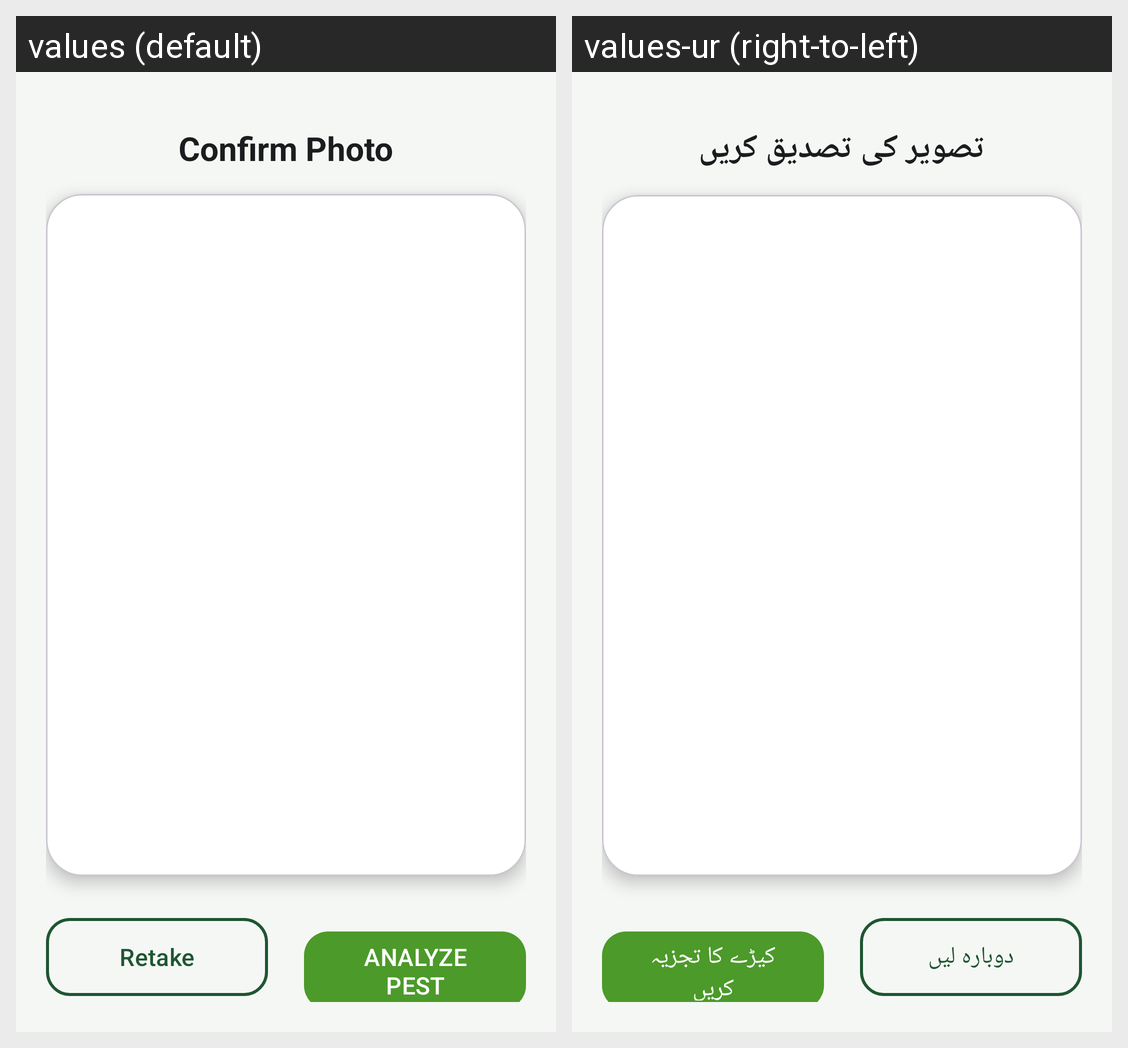

Translations of the strings shown on this Android screen, per locale in the grid:
Android screen res/layout/activity_image_preview.xml rendered under 2 locales, left to right: values (default), values-ur (right-to-left). Device: Nexus 5 (rendered at 1080×1920; each locale shown at half size, 540×960, under a caption strip naming it); theme Theme.PestDetectApp.
Strings drawn on this screen, with the default value and each locale's value (text and hints the layout hard-codes, and strings that could not be matched under every locale, appear in the picture but are not listed):

confirm_photo
  values: Confirm Photo
  values-ur: تصویر کی تصدیق کریں

retake_photo
  values: Retake
  values-ur: دوبارہ لیں

analyze_pest
  values: ANALYZE PEST
  values-ur: کیڑے کا تجزیہ کریں
